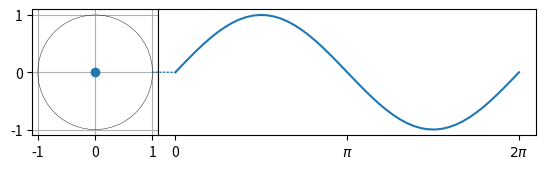

Write Python code to recreate this figure. (Note: this script raises an exception after producing the figure.)
import numpy
from matplotlib import animation, patches, pyplot

if __name__ == '__main__':
    fig, (axl, axr) = pyplot.subplots(
        ncols=2,
        sharey=True,
        figsize=(6, 2),
        gridspec_kw=dict(width_ratios=[1, 3], wspace=0),)
    axl.set_aspect(1)
    axl.grid(True)
    axr.set_box_aspect(1/3)
    axr.yaxis.set_visible(False)
    axr.xaxis.set_ticks([0, numpy.pi, 2 * numpy.pi], ["0", r"$\pi$", r"$2\pi$"])
    
    # draw circle with initial point in left Axes
    x = numpy.linspace(0, 2 * numpy.pi, 50)
    axl.plot(numpy.cos(x), numpy.sin(x), "k", lw=0.3)
    point, = axl.plot(0, 0, "o")
    
    # draw full curve to set view limits in right Axes
    sine, = axr.plot(x, numpy.sin(x))
    
    # draw connecting line between both graphs
    con = patches.ConnectionPatch(
        (1, 0),
        (0, 0),
        "data",
        "data",
        axesA=axl,
        axesB=axr,
        color="C0",
        ls="dotted",
    )
    fig.add_artist(con)
    
    def animate(i):
        x = numpy.linspace(0, i, int(i * 25 / numpy.pi))
        sine.set_data(x, numpy.sin(x))
        x, y = numpy.cos(i), numpy.sin(i)
        point.set_data([x], [y])
        con.xy1 = x, y
        con.xy2 = i, y
        return point, sine, con

    animation = animation.FuncAnimation(
        fig,
        animate,
        interval=40,
        blit=False,  # blitting can't be used with Figure artists
        frames=x,
        repeat=False,)
    pyplot.subplots_adjust(left=0.08, right=0.92, top=1, bottom=0)
    animation.save("temp/sine_animation.gif", writer="pillow")
    pyplot.show()
